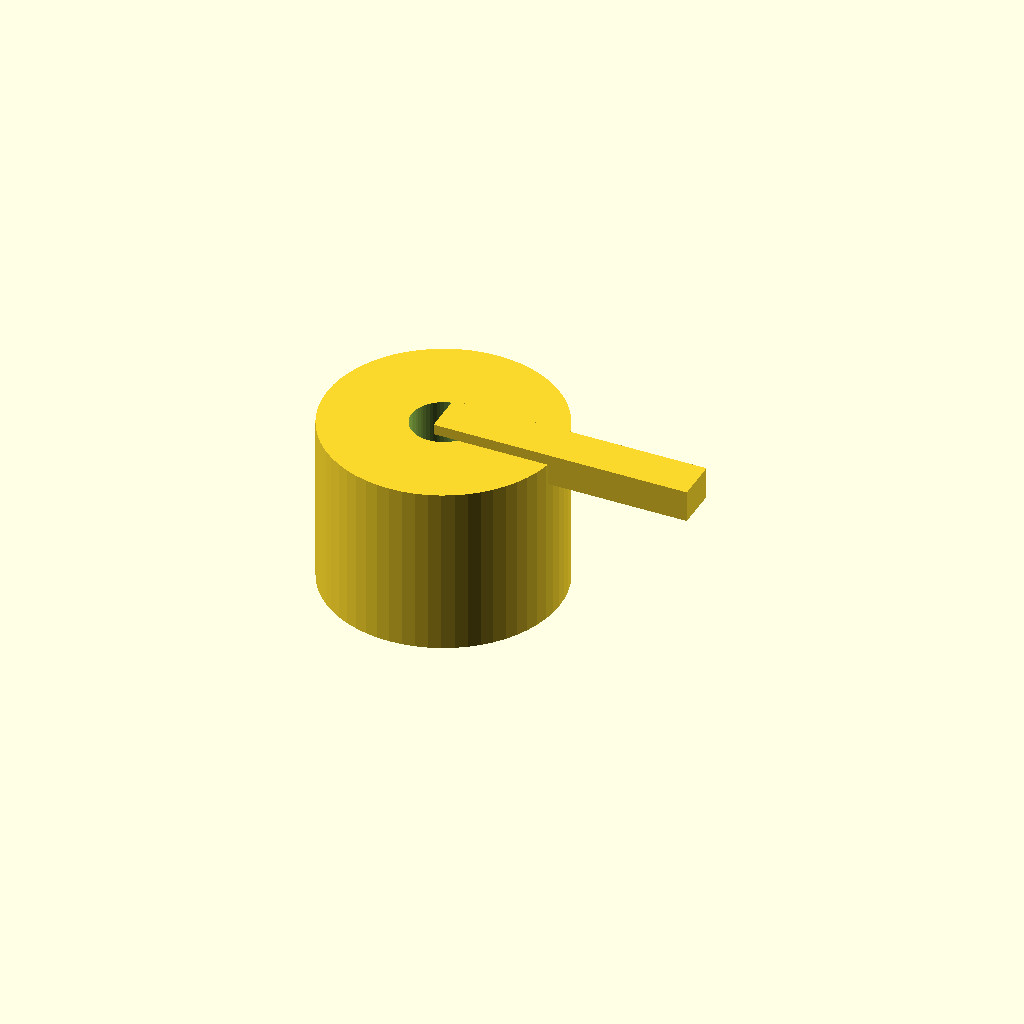
Cell 1: rendered with the file's own defaults.
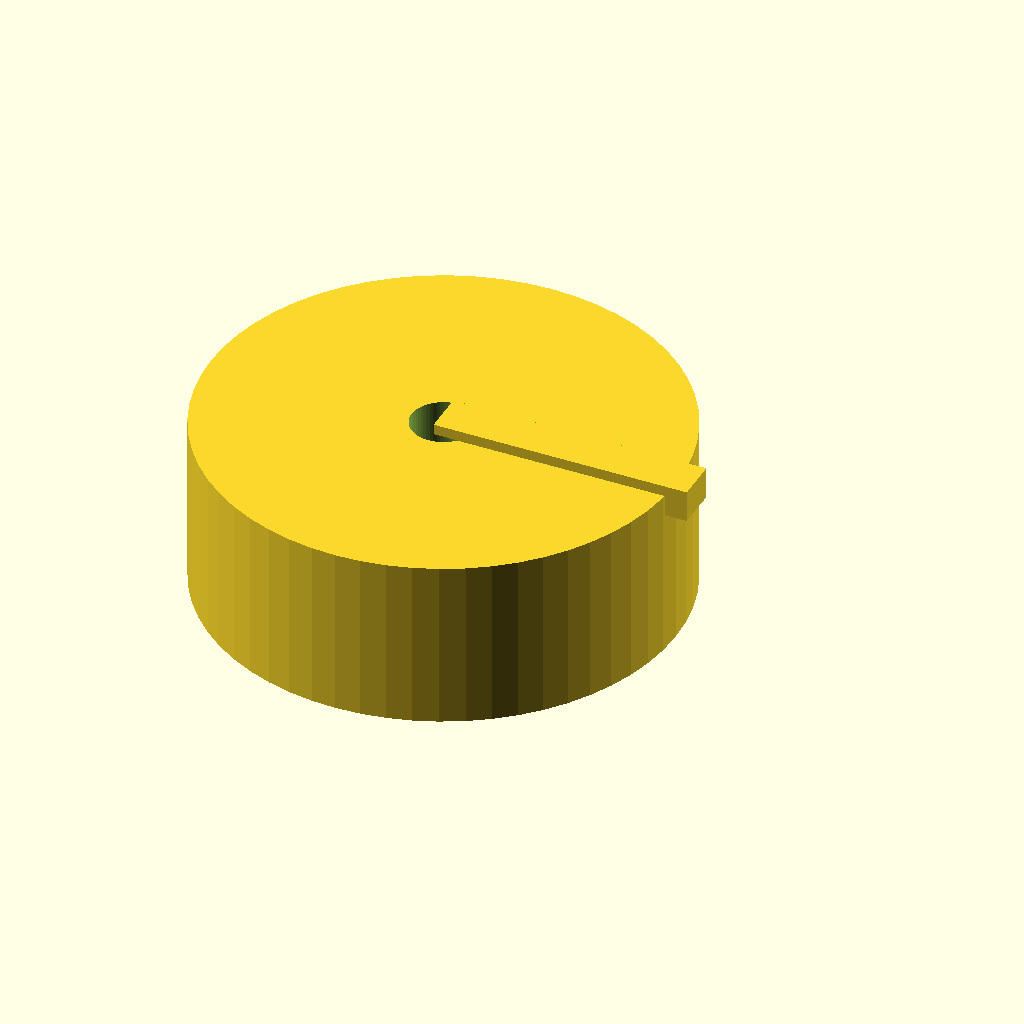
Cell 2 — body_d set to 44, the other parameters unchanged.
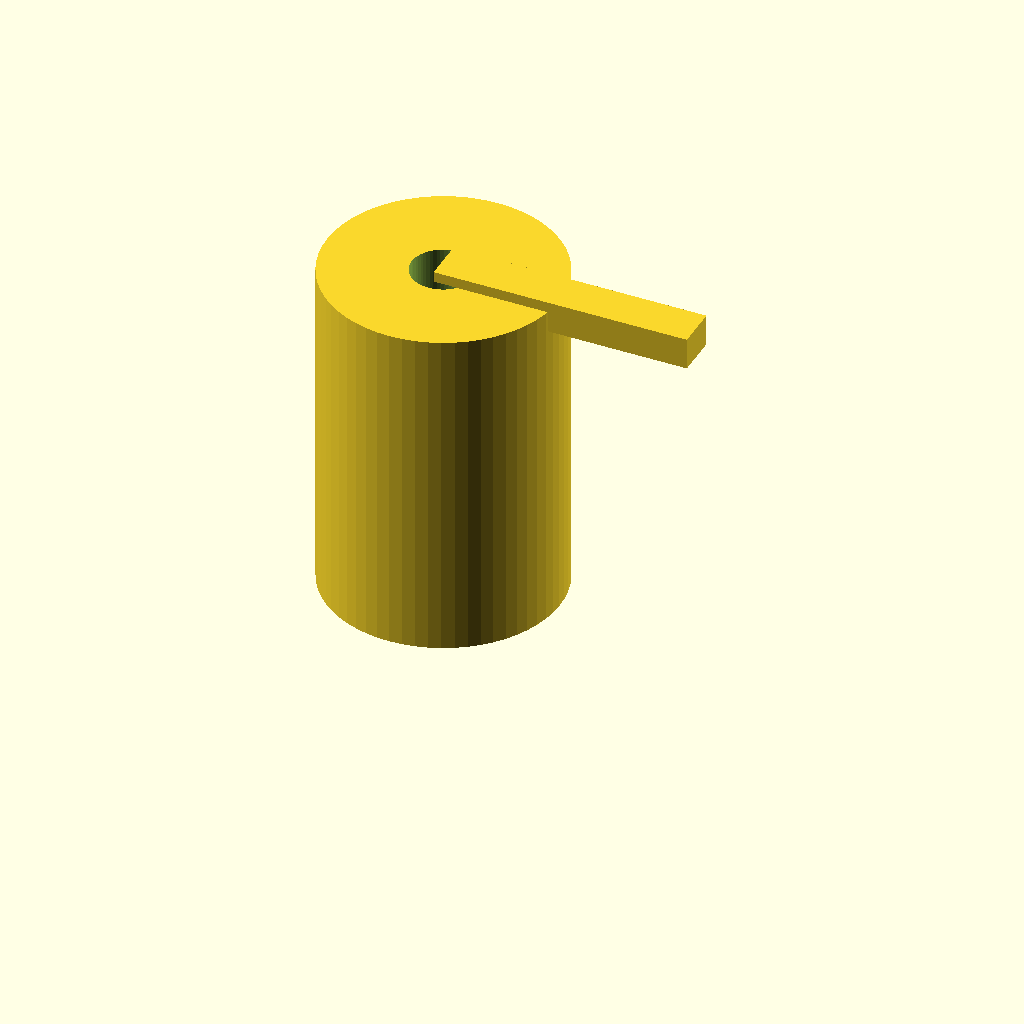
Cell 3 — body_l set to 32, the other parameters unchanged.
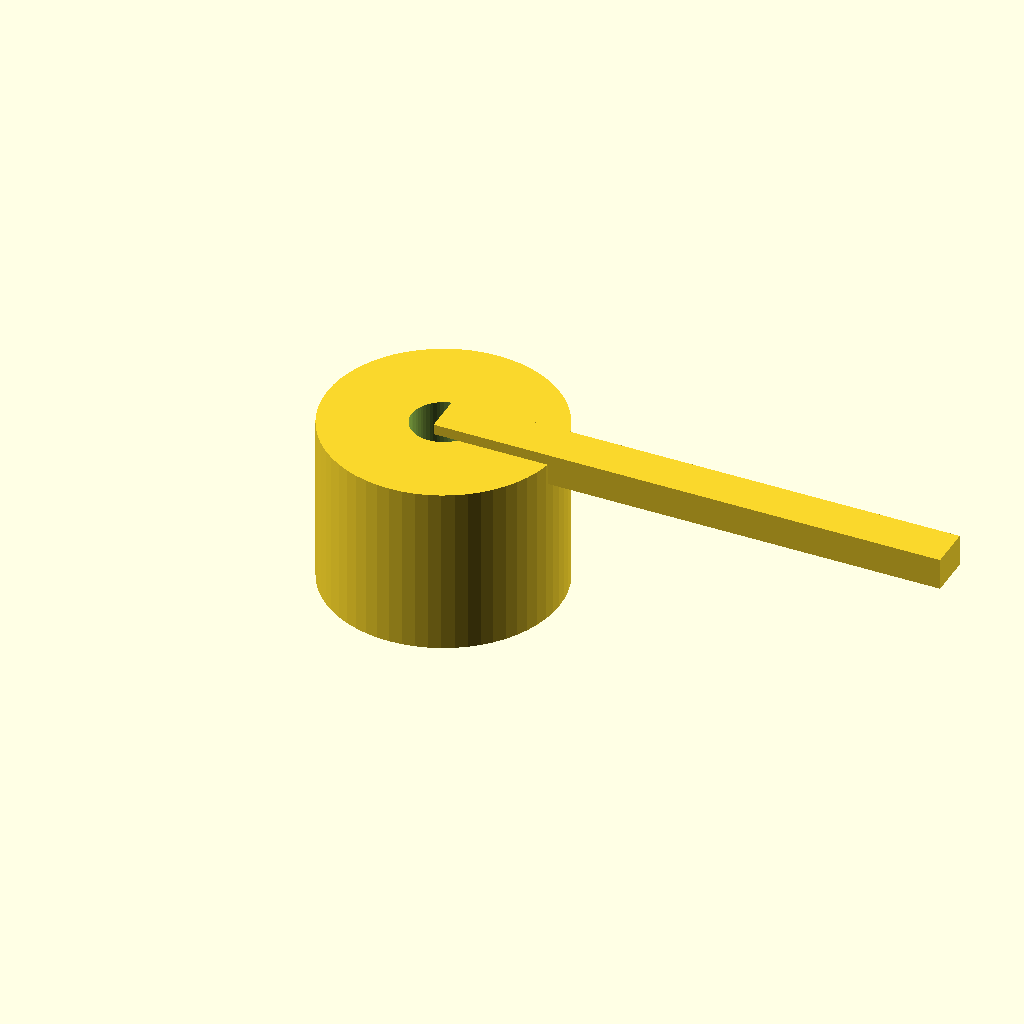
Cell 4: arm_l = 48 (everything else at default).
One fixed orthographic camera (rotation 55°, 0°, 25°; colour scheme Cornfield) for every cell.
The OpenSCAD source (optional_data/data/parts/part_0132.scad):
// Quarter-turn cam lock.
$fn = 60;
eps = 0.02;
body_d = 22;
body_l = 16;
arm_l = 24;
difference() { union() { cylinder(d=body_d,h=body_l); translate([0,-2,body_l-2]) cube([arm_l,4,3]); } translate([0,0,-eps]) cylinder(d=6,h=body_l+2*eps); }
Customizer parameters (derived from the source; name, type, default, range or options):
eps: number, default 0.02
body_d: number, default 22
body_l: number, default 16
arm_l: number, default 24
